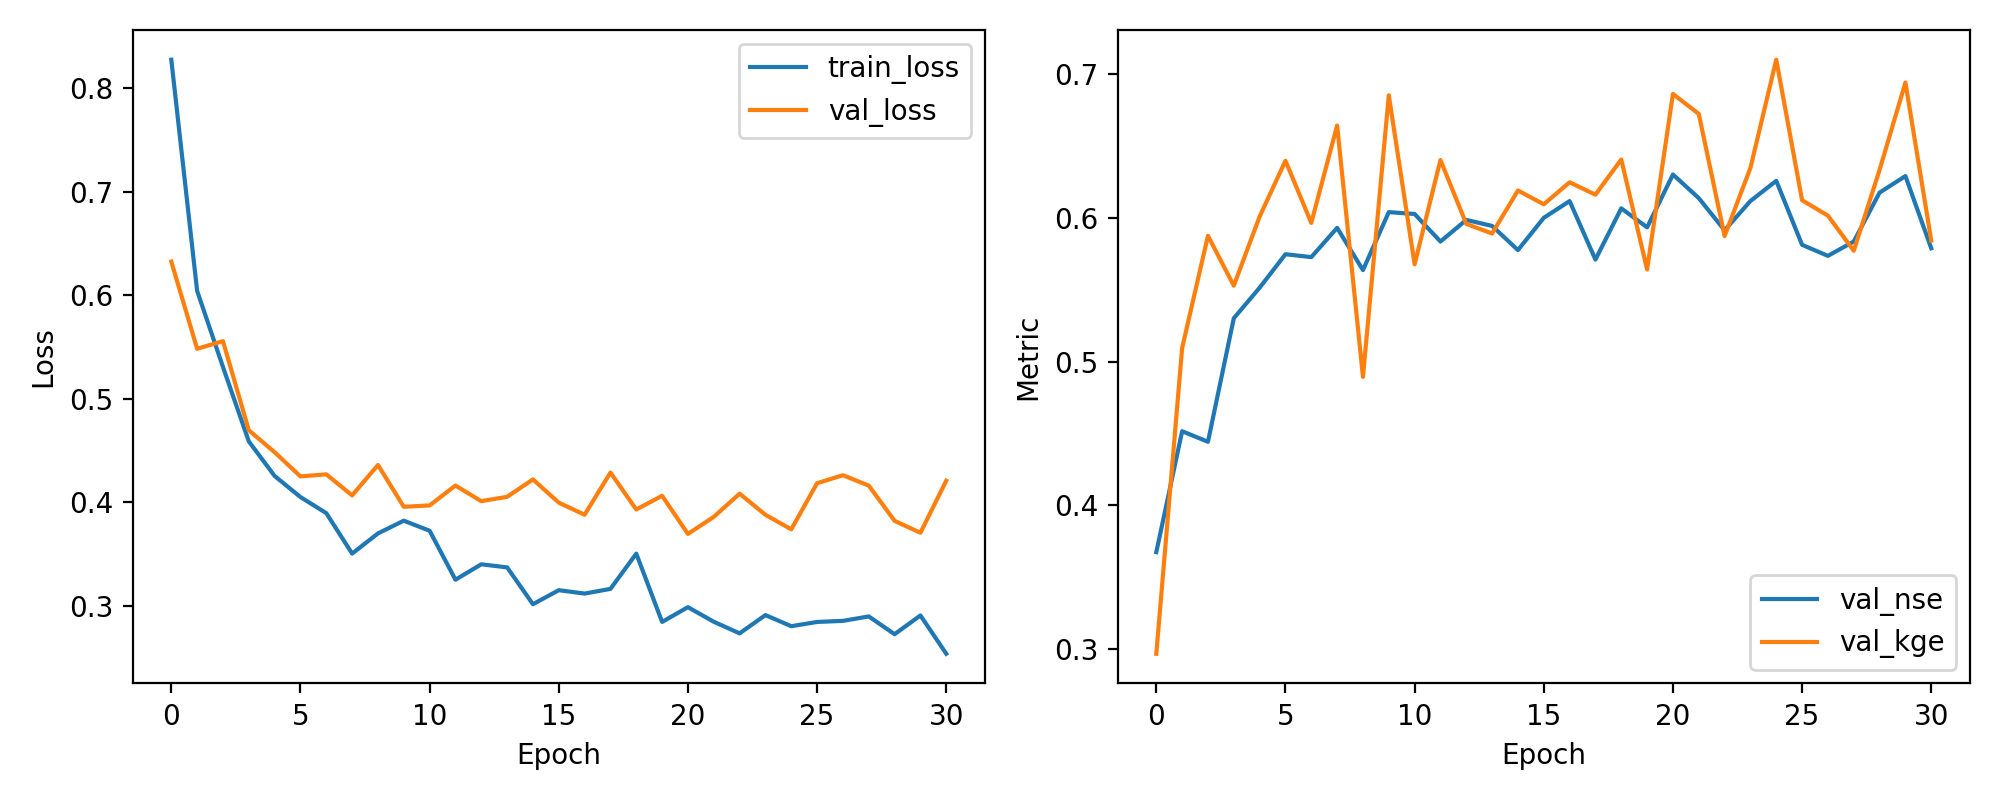

The file beside this chart, header and first rows:
epoch, train_loss, val_loss, val_nse, val_kge
1, 0.8273, 0.6325, 0.3675, 0.2968
2, 0.6042, 0.5483, 0.4517, 0.5096
3, 0.5308, 0.5557, 0.4443, 0.5877
4, 0.459, 0.4697, 0.5303, 0.553
5, 0.4256, 0.4485, 0.5515, 0.6011
6, 0.4052, 0.4251, 0.5749, 0.6399
7, 0.3897, 0.4272, 0.5728, 0.5967
8, 0.3507, 0.4068, 0.5932, 0.6644
9, 0.3701, 0.4362, 0.5638, 0.4895
10, 0.3824, 0.3958, 0.6042, 0.6855
11, 0.3727, 0.3971, 0.6029, 0.5679
12, 0.3255, 0.4163, 0.5837, 0.6404
13, 0.3403, 0.4013, 0.5987, 0.596
14, 0.3374, 0.4055, 0.5945, 0.5893
15, 0.3018, 0.4223, 0.5777, 0.6192
16, 0.3153, 0.3998, 0.6002, 0.6096
17, 0.3121, 0.3882, 0.6118, 0.6249
18, 0.3166, 0.4289, 0.5711, 0.6163
19, 0.3506, 0.3932, 0.6068, 0.6408
20, 0.2847, 0.4064, 0.5936, 0.5642
21, 0.299, 0.3697, 0.6303, 0.6864
22, 0.2849, 0.3861, 0.6139, 0.6725
23, 0.2737, 0.4085, 0.5915, 0.5875
24, 0.2913, 0.3881, 0.6119, 0.6349
25, 0.2806, 0.3741, 0.6259, 0.7102
26, 0.2847, 0.4186, 0.5814, 0.6124
27, 0.2857, 0.4263, 0.5737, 0.6017
28, 0.29, 0.4163, 0.5837, 0.5773
29, 0.2729, 0.3823, 0.6177, 0.6336
30, 0.291, 0.3707, 0.6293, 0.6944
31, 0.254, 0.421, 0.579, 0.5844
